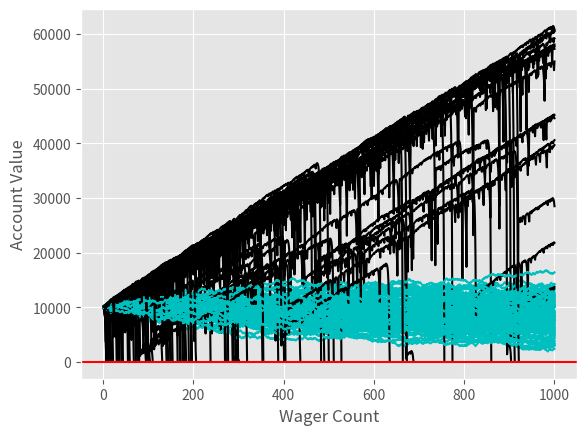

Recreate this plot in Python.

import random
import matplotlib
import matplotlib.pyplot as plt
import time

from matplotlib import style
style.use("ggplot")

sampleSize = 100

startingFunds = 10000
wagerSize = 100
wagerCount = 1000




def rollDice():
    roll = random.randint(1,100)

    if roll == 100:
        return False
    elif roll <= 50:
        return False
    elif 100 > roll >= 50:
        return True

################################################## edit in color
def doubler_bettor(funds,initial_wager,wager_count,color):

    value = funds
    wager = initial_wager
    wX = []
    vY = []
    currentWager = 1
    previousWager = 'win'
    previousWagerAmount = initial_wager

    while currentWager <= wager_count:
        if previousWager == 'win':
            if rollDice():
                value += wager
                wX.append(currentWager)
                vY.append(value)
            else:
                value -= wager 
                previousWager = 'loss'
                previousWagerAmount = wager
                wX.append(currentWager)
                vY.append(value)
                if value < 0:
                    currentWager += 10000000000000000
        elif previousWager == 'loss':
            if rollDice():
                wager = previousWagerAmount * 2

                # this makes it so we just bet all that is left. 
                if (value - wager) < 0:
                    wager = value
                    
                value += wager
                wager = initial_wager
                previousWager = 'win'
                wX.append(currentWager)
                vY.append(value)
            else:
                wager = previousWagerAmount * 2
                # this makes it so we just bet all that is left. 
                if (value - wager) < 0:
                    wager = value
                value -= wager
                previousWager = 'loss'
                previousWagerAmount = wager
                wX.append(currentWager)
                vY.append(value)


                # change to equals zero!
                if value <= 0:
                    currentWager += 10000000000000000

        currentWager += 1
    ########################### this guy edits color #
    plt.plot(wX,vY,color)


'''
Simple bettor, betting the same amount each time.
'''
#####                                           color#
def simple_bettor(funds,initial_wager,wager_count,color):


    value = funds
    wager = initial_wager
    wX = []
    vY = []
    currentWager = 1
    while currentWager <= wager_count:
        if rollDice():
            value += wager
            wX.append(currentWager)
            vY.append(value)
        else:
            value -= wager
            wX.append(currentWager)
            vY.append(value)

            ### change this part, not lessthan or equal zero, it is zero
            if value <= 0:
                currentWager += 10000000000000000
        currentWager += 1

    # this guy goes green #
    plt.plot(wX,vY,color)

    
x = 0

while x < sampleSize:             
    simple_bettor(startingFunds,wagerSize,wagerCount,'c')
    #simple_bettor(startingFunds,wagerSize*2,wagerCount,'c')
    doubler_bettor(startingFunds,wagerSize,wagerCount,'k')
    x+=1

plt.axhline(0, color = 'r')
plt.ylabel('Account Value')
plt.xlabel('Wager Count')
plt.show()


